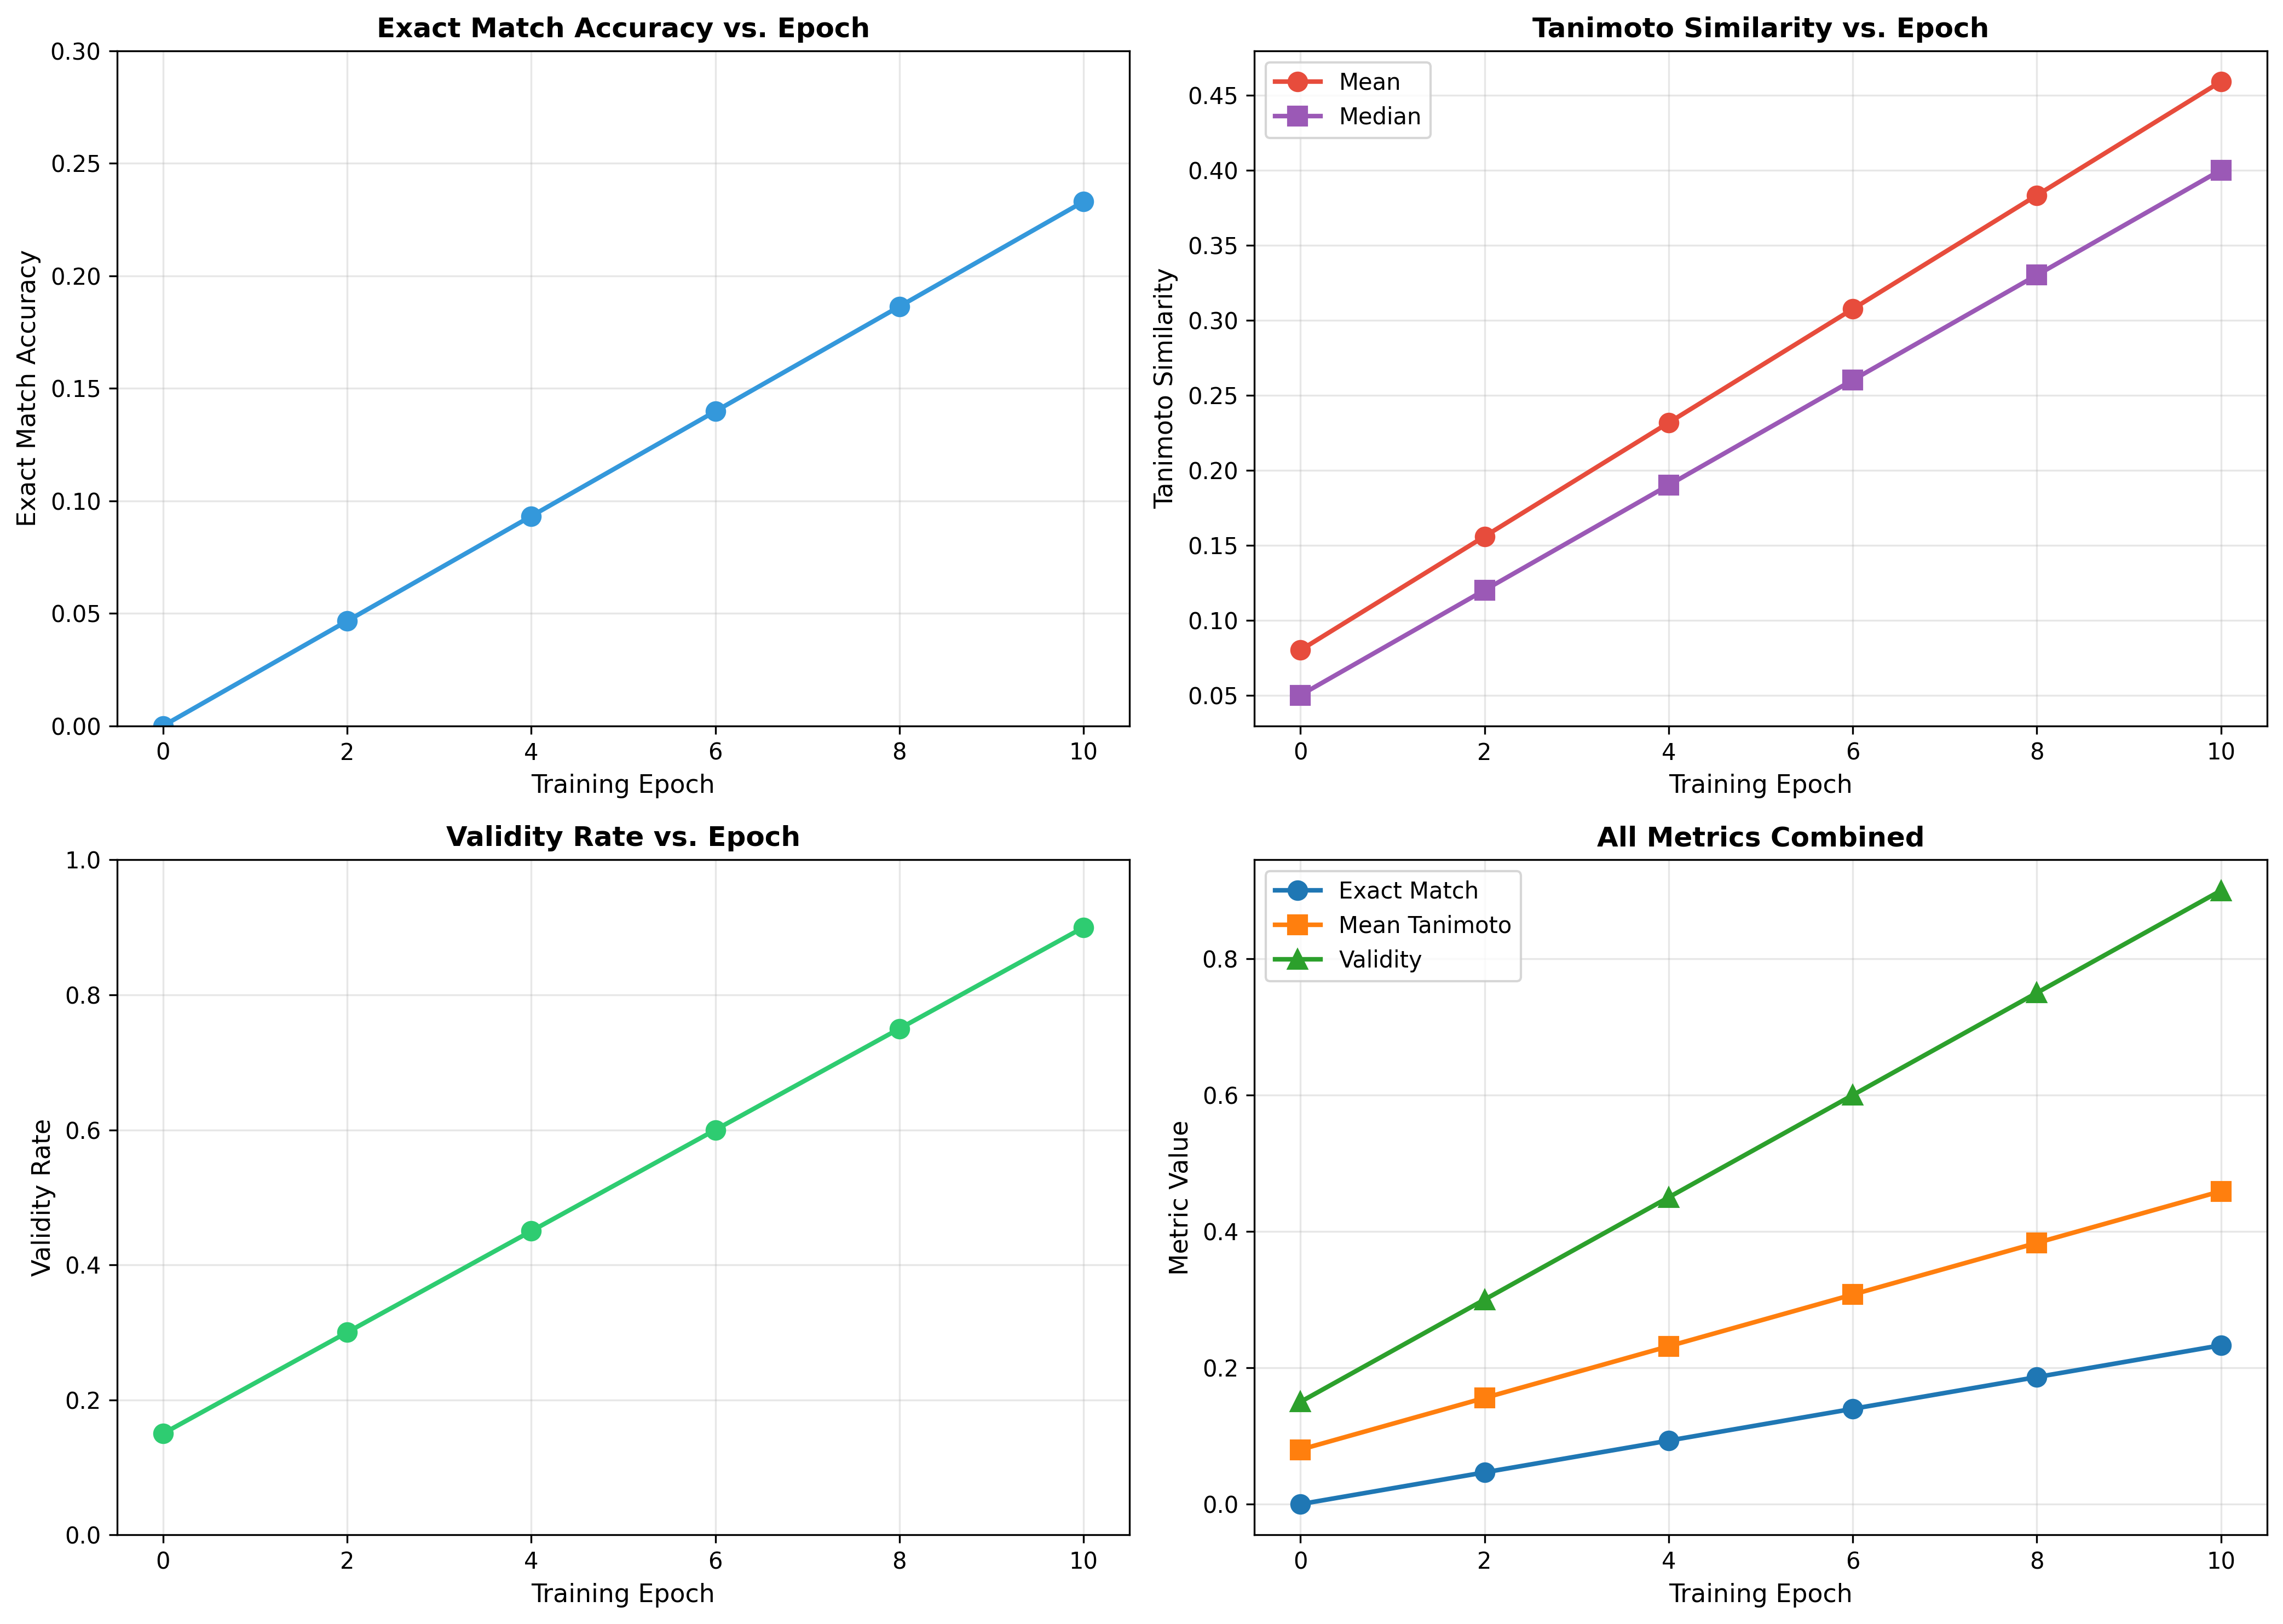

The table this chart was drawn from, first rows:
epoch, exact_match, mean_tanimoto, median_tanimoto, validity
0, 0.0, 0.08, 0.05, 0.15
2, 0.0466, 0.1558, 0.12, 0.3
4, 0.0932, 0.2316, 0.19, 0.45
6, 0.1398, 0.3074, 0.26, 0.6
8, 0.1864, 0.3832, 0.33, 0.75
10, 0.233, 0.459, 0.4, 0.9
